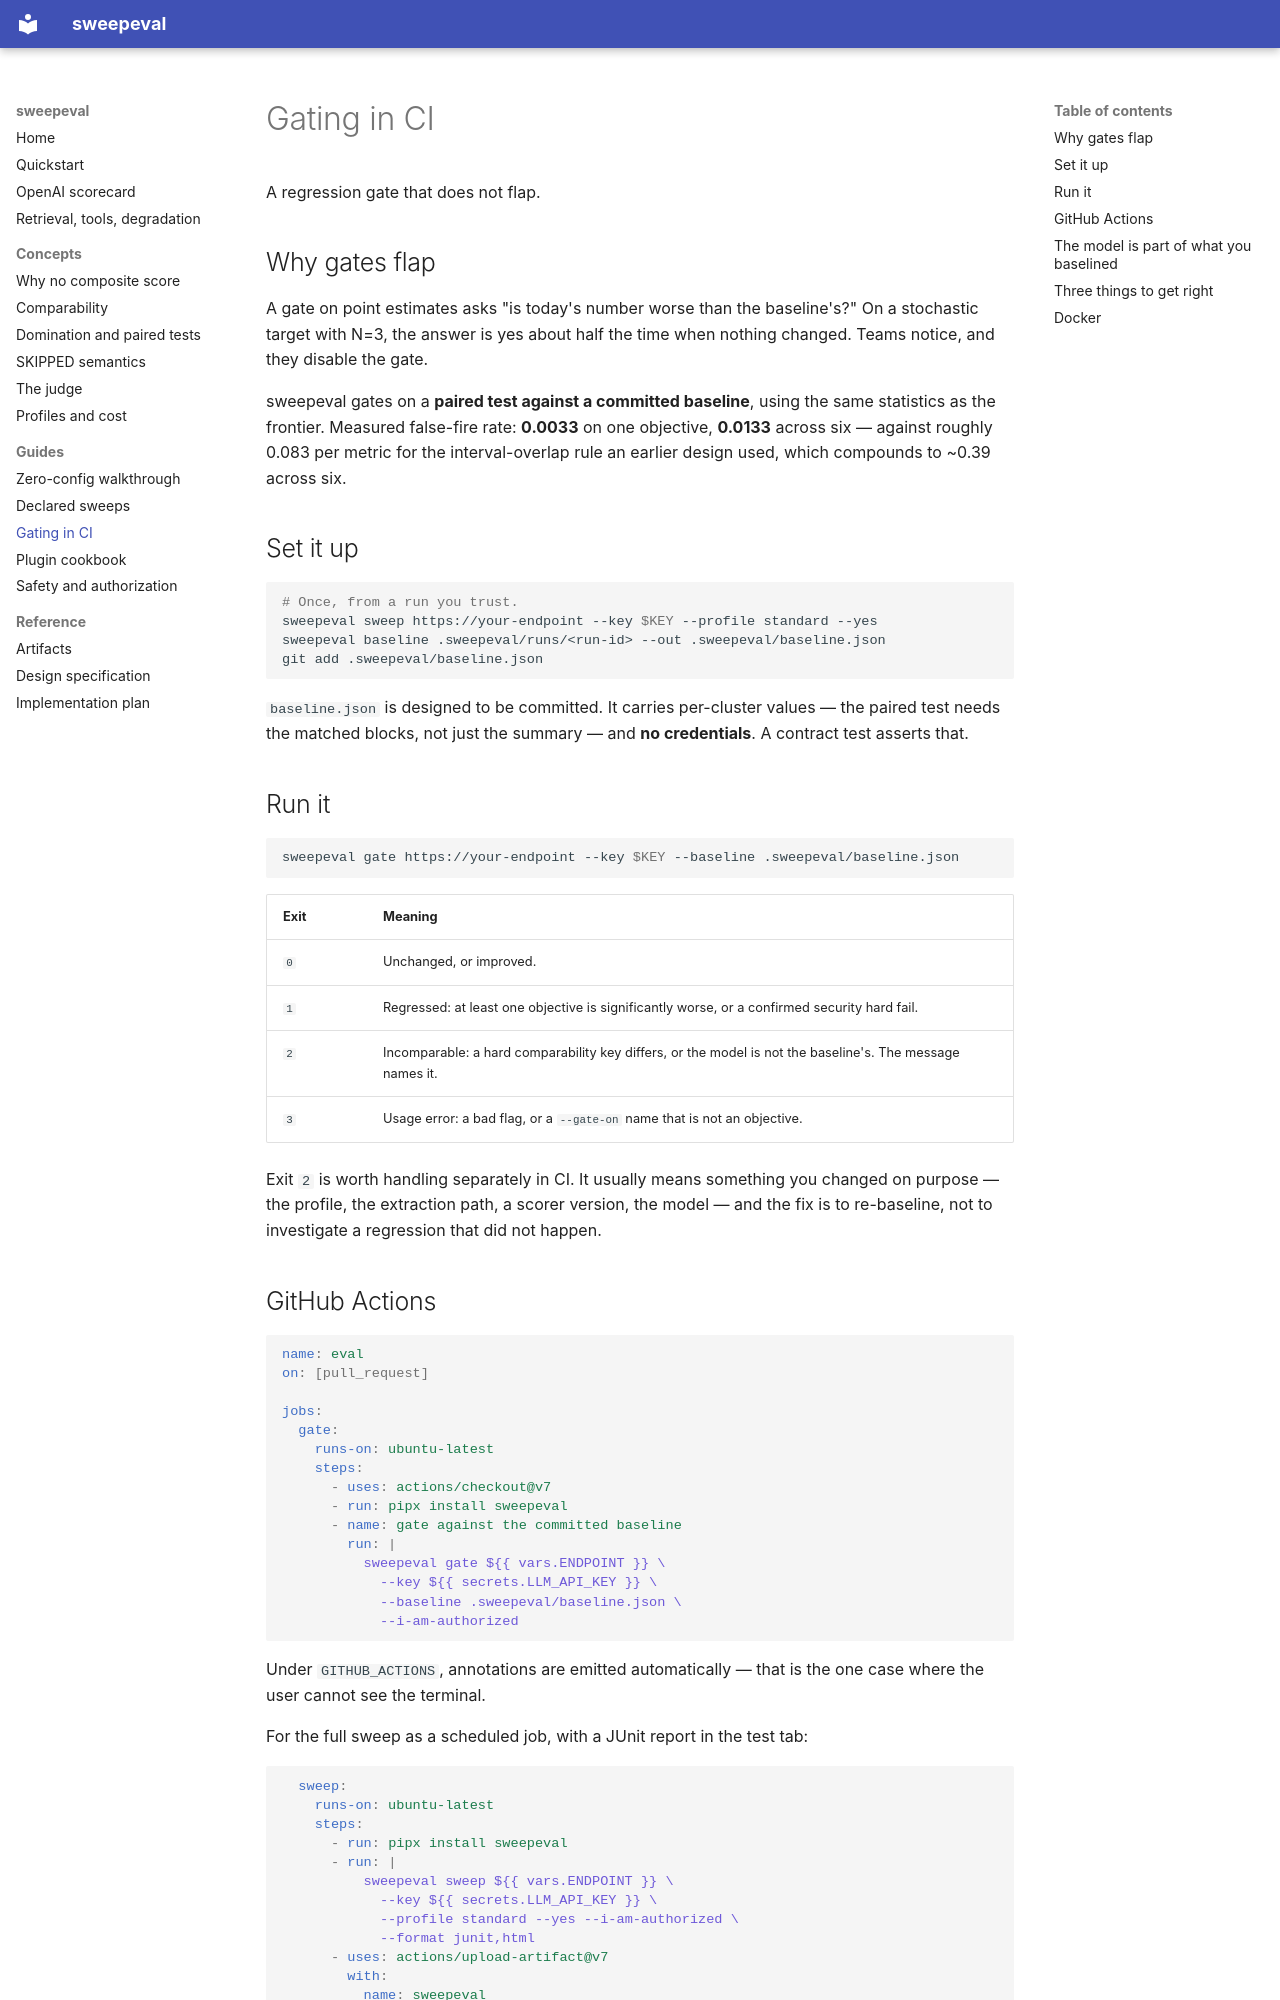

repository: abhikatoldtrafford/sweepeval · page: guides/ci-gate/index.html · generator: mkdocs

# Gating in CI

A regression gate that does not flap.

## Why gates flap

A gate on point estimates asks "is today's number worse than the baseline's?"
On a stochastic target with N=3, the answer is yes about half the time when
nothing changed. Teams notice, and they disable the gate.

sweepeval gates on a **paired test against a committed baseline**, using the
same statistics as the frontier. Measured false-fire rate: **0.0033** on one
objective, **0.0133** across six — against roughly 0.083 per metric for the
interval-overlap rule an earlier design used, which compounds to ~0.39 across
six.

## Set it up

```bash
# Once, from a run you trust.
sweepeval sweep https://your-endpoint --key $KEY --profile standard --yes
sweepeval baseline .sweepeval/runs/<run-id> --out .sweepeval/baseline.json
git add .sweepeval/baseline.json
```

`baseline.json` is designed to be committed. It carries per-cluster values —
the paired test needs the matched blocks, not just the summary — and **no
credentials**. A contract test asserts that.

## Run it

```bash
sweepeval gate https://your-endpoint --key $KEY --baseline .sweepeval/baseline.json
```

| Exit | Meaning |
|---|---|
| `0` | Unchanged, or improved. |
| `1` | Regressed: at least one objective is significantly worse, or a confirmed security hard fail. |
| `2` | Incomparable: a hard comparability key differs, or the model is not the baseline's. The message names it. |
| `3` | Usage error: a bad flag, or a `--gate-on` name that is not an objective. |

Exit `2` is worth handling separately in CI. It usually means something you
changed on purpose — the profile, the extraction path, a scorer version, the
model — and the fix is to re-baseline, not to investigate a regression that did
not happen.

## GitHub Actions

```yaml
name: eval
on: [pull_request]

jobs:
  gate:
    runs-on: ubuntu-latest
    steps:
      - uses: actions/checkout@v7
      - run: pipx install sweepeval
      - name: gate against the committed baseline
        run: |
          sweepeval gate ${{ vars.ENDPOINT }} \
            --key ${{ secrets.LLM_API_KEY }} \
            --baseline .sweepeval/baseline.json \
            --i-am-authorized
```

Under `GITHUB_ACTIONS`, annotations are emitted automatically — that is the
one case where the user cannot see the terminal.

For the full sweep as a scheduled job, with a JUnit report in the test tab:

```yaml
  sweep:
    runs-on: ubuntu-latest
    steps:
      - run: pipx install sweepeval
      - run: |
          sweepeval sweep ${{ vars.ENDPOINT }} \
            --key ${{ secrets.LLM_API_KEY }} \
            --profile standard --yes --i-am-authorized \
            --format junit,html
      - uses: actions/upload-artifact@v7
        with:
          name: sweepeval
          path: .sweepeval/runs/
```
